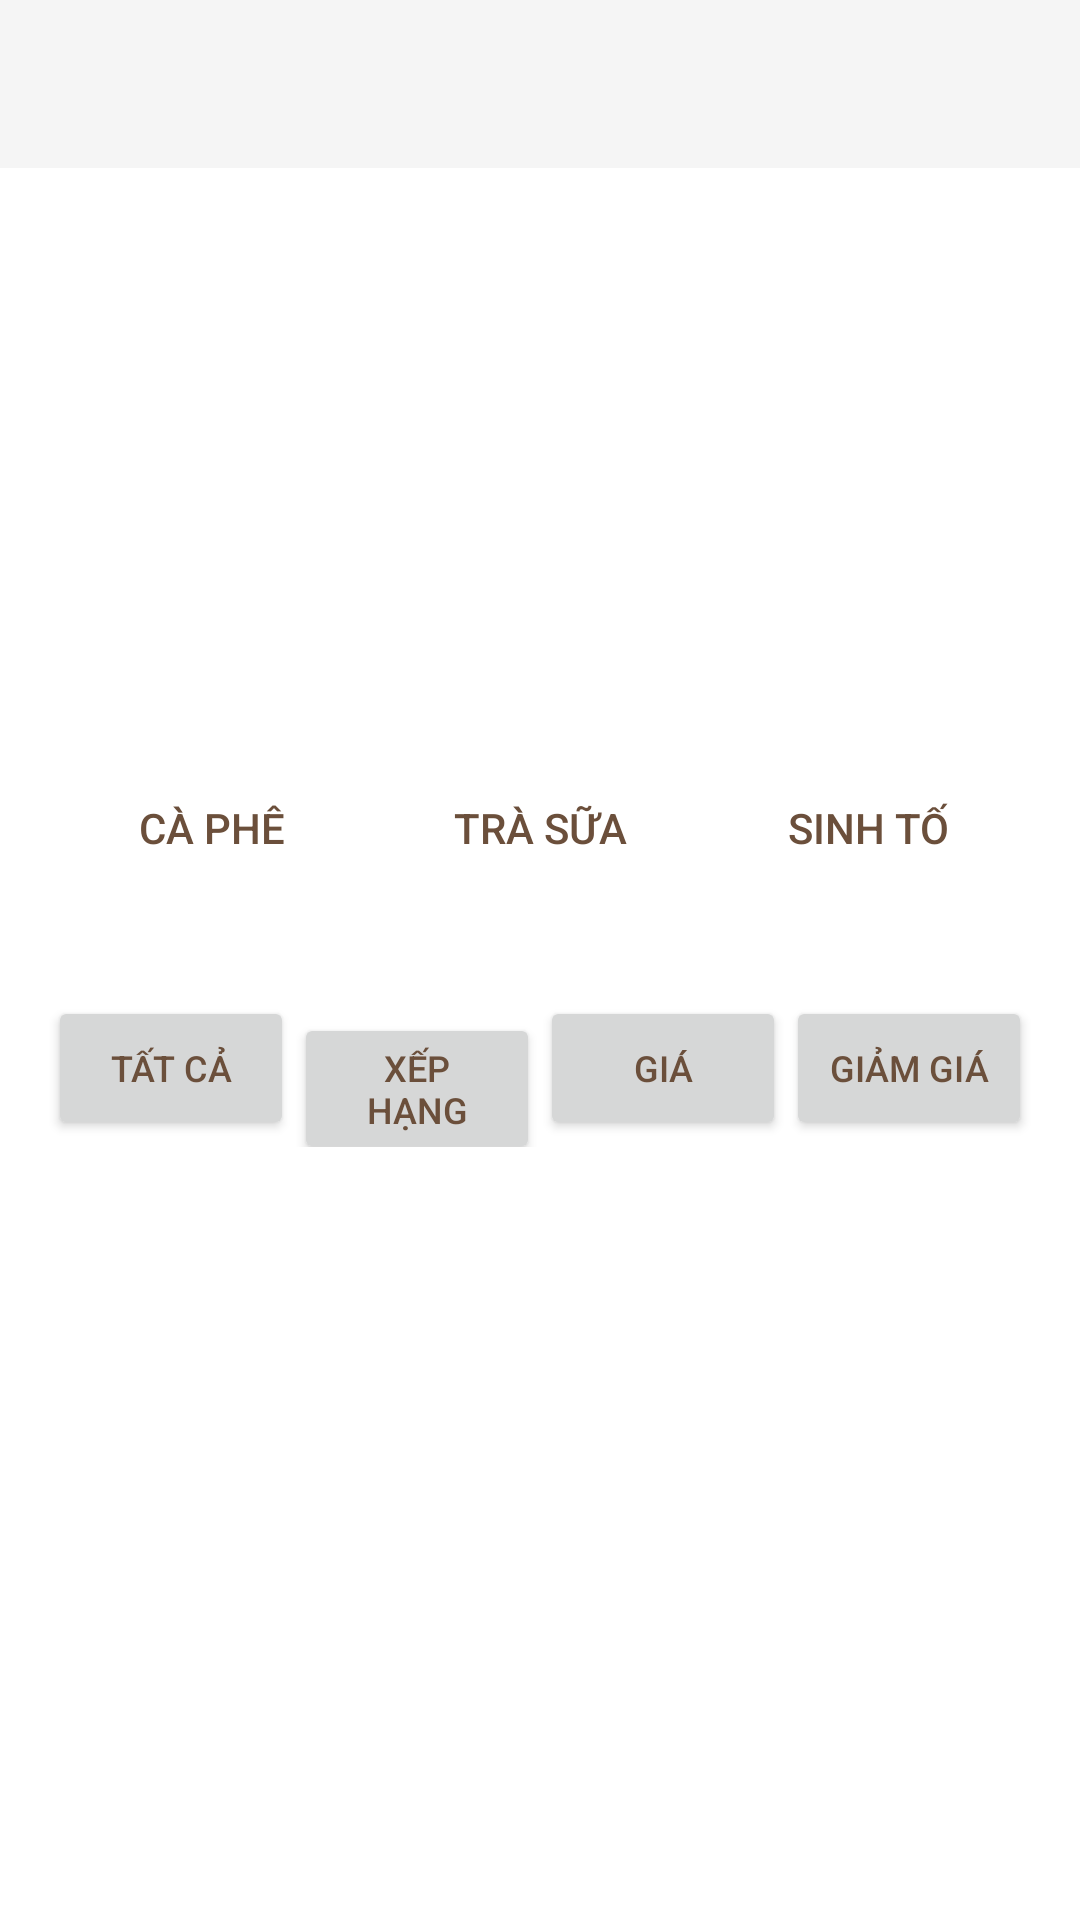

Produce the Android XML layout that renders to this screen, including the resource entries it uses.
<!-- AndroidManifest.xml: application theme Theme.CafeManagerApp -->
<!-- res/layout/activity_trang_chu2.xml -->
<?xml version="1.0" encoding="utf-8"?>
<LinearLayout xmlns:android="http://schemas.android.com/apk/res/android"
    android:layout_width="match_parent"
    android:layout_height="match_parent"
    xmlns:app="http://schemas.android.com/apk/res-auto"
    android:background="#FFFFFF"
    android:orientation="vertical">

    <androidx.appcompat.widget.Toolbar
        android:id="@+id/toolbarsearch"
        android:layout_width="match_parent"
        android:layout_height="?attr/actionBarSize"
        android:background="?attr/colorPrimary"
        app:popupTheme="@style/ThemeOverlay.AppCompat.Light">



        <androidx.appcompat.widget.SearchView
            android:id="@+id/search_view1"
            android:layout_width="wrap_content"
            android:layout_height="wrap_content"
            android:iconifiedByDefault="false"
            android:visibility="invisible"
             />


    </androidx.appcompat.widget.Toolbar>
    <ViewFlipper
        android:layout_width="match_parent"
        android:layout_height="180dp"
        android:id="@+id/viewflippertrangchu"

        />


    <LinearLayout
        android:id="@+id/tabs"
        android:layout_width="match_parent"
        android:layout_height="wrap_content"

        android:orientation="horizontal"
        android:padding="16dp">

        <Button
            android:id="@+id/tab_coffee"
            android:layout_width="0dp"
            android:layout_height="wrap_content"
            android:layout_weight="1"

            android:text="CÀ PHÊ"
            android:textColor="#6B4F3B"
            android:background="@drawable/border" />

        <Button
            android:id="@+id/tab_tea"
            android:layout_width="0dp"
            android:layout_height="wrap_content"
            android:layout_weight="1"
            android:text="TRÀ SỮA"
            android:textColor="#6B4F3B"
            android:background="@drawable/border" />

        <Button
            android:id="@+id/tab_smoothie"
            android:layout_width="0dp"
            android:layout_height="wrap_content"
            android:layout_weight="1"
            android:text="Sinh tố"
            android:textColor="#6B4F3B"
            android:background="@drawable/border" />
    </LinearLayout>

    <LinearLayout
        android:id="@+id/filters"
        android:layout_width="match_parent"
        android:layout_height="wrap_content"
        android:layout_below="@id/tabs"
        android:orientation="horizontal"
        android:padding="16dp">

        <Button
            android:id="@+id/filter_all"
            android:layout_width="0dp"
            android:layout_height="wrap_content"
            android:layout_weight="1"
            android:text="Tất cả"
            android:textSize="12dp"
            android:textColor="#6B4F3B"



             />

        <Button
            android:id="@+id/filter_ranking"
            android:layout_width="0dp"
            android:layout_height="wrap_content"
            android:layout_weight="1"
            android:text="Xếp hạng"
            android:textSize="12dp"
            android:textColor="#6B4F3B"


             />

        <Button
            android:id="@+id/filter_price"
            android:layout_width="0dp"
            android:layout_height="wrap_content"
            android:layout_weight="1"
            android:text="Giá"

            android:textSize="12dp"
            android:textColor="#6B4F3B"

            />

        <Button
            android:id="@+id/filter_promo"
            android:layout_width="0dp"

            android:layout_height="wrap_content"
            android:layout_weight="1"
            android:text="Giảm giá"
            android:textSize="12dp"
            android:textColor="#6B4F3B"

             />
    </LinearLayout>


    <LinearLayout
        android:id="@+id/bottom_navigation"
        android:layout_width="match_parent"
        android:layout_height="270dp"
        android:orientation="vertical"
        android:weightSum="3"
        android:background="#FFFFFF"
        android:padding="8dp">
        <ListView
            android:layout_width="match_parent"
            android:layout_height="wrap_content"
            android:id="@+id/listviewdongsp"
            />

    </LinearLayout>
    <com.google.android.material.bottomnavigation.BottomNavigationView
        android:layout_width="match_parent"
        android:layout_height="70dp"
        app:menu="@menu/menu"
        android:background="@color/white"
        app:itemIconTint="@color/bottom_navigation"
        android:id="@+id/trangchubottom"
        app:itemTextColor="@color/bottom_navigation"

        />



</LinearLayout>
<!-- resources referenced by this layout -->
<resources>
  <color name="white">#FFFFFFFF</color>
  <!-- drawable border (drawable) -->
  <?xml version="1.0" encoding="utf-8"?>
  <shape xmlns:android="http://schemas.android.com/apk/res/android">
      
          <solid android:color="@android:color/transparent"/>
          <stroke
              android:width="2dp"
              android:color="#77FFFFFF"/> 
          <corners android:radius="4dp"/> 
          <padding
              android:left="4dp"
              android:top="4dp"
              android:right="4dp"
              android:bottom="4dp"/> 
      </shape>
  <style name="Theme.CafeManagerApp" parent="Base.Theme.CafeManagerApp" />
  <style name="Base.Theme.CafeManagerApp" parent="Theme.AppCompat.DayNight.NoActionBar">
          
          
      </style>
</resources>
